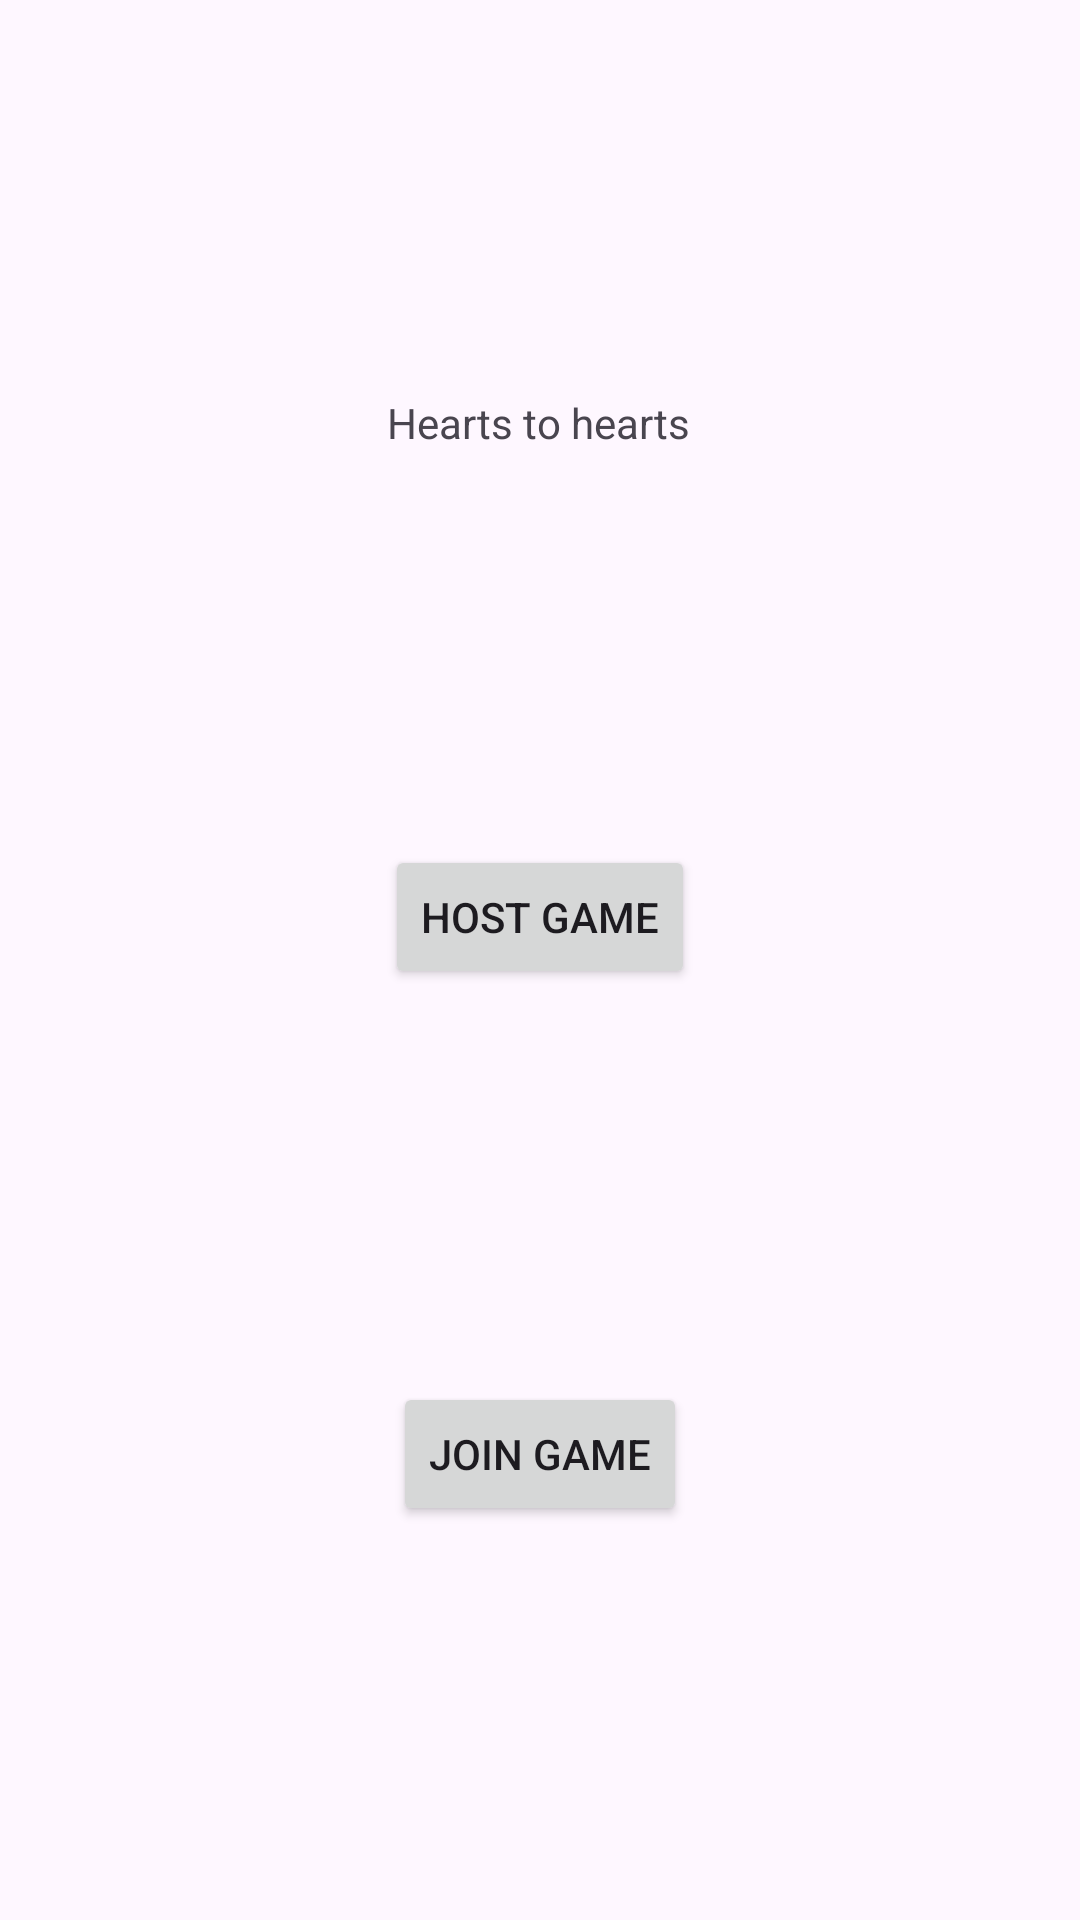

The Android layout XML behind this screen, and the referenced resources:
<!-- AndroidManifest.xml: application theme Theme.HeartsToHearts -->
<!-- res/layout/activity_main.xml -->
<?xml version="1.0" encoding="utf-8"?>
<androidx.constraintlayout.widget.ConstraintLayout xmlns:android="http://schemas.android.com/apk/res/android"
    xmlns:app="http://schemas.android.com/apk/res-auto"
    xmlns:tools="http://schemas.android.com/tools"
    android:layout_width="match_parent"
    android:layout_height="match_parent"
    tools:context=".MainActivity">

    <Button
        android:id="@+id/host_game"
        android:layout_width="wrap_content"
        android:layout_height="wrap_content"
        android:text="Host game"
        app:layout_constraintBottom_toTopOf="@+id/join_game"
        app:layout_constraintEnd_toEndOf="parent"
        app:layout_constraintHorizontal_bias="0.5"
        app:layout_constraintStart_toStartOf="parent"
        app:layout_constraintTop_toBottomOf="@+id/textView"
        app:layout_constraintVertical_bias="0.5" />

    <TextView
        android:id="@+id/textView"
        android:layout_width="wrap_content"
        android:layout_height="wrap_content"
        android:text="Hearts to hearts"
        app:layout_constraintBottom_toTopOf="@+id/host_game"
        app:layout_constraintEnd_toEndOf="parent"
        app:layout_constraintHorizontal_bias="0.498"
        app:layout_constraintStart_toStartOf="parent"
        app:layout_constraintTop_toTopOf="parent"
        app:layout_constraintVertical_bias="0.5" />

    <Button
        android:id="@+id/join_game"
        android:layout_width="wrap_content"
        android:layout_height="wrap_content"
        android:text="Join game"
        app:layout_constraintBottom_toBottomOf="parent"
        app:layout_constraintEnd_toEndOf="parent"
        app:layout_constraintHorizontal_bias="0.5"
        app:layout_constraintStart_toStartOf="parent"
        app:layout_constraintTop_toBottomOf="@+id/host_game"
        app:layout_constraintVertical_bias="0.5" />

</androidx.constraintlayout.widget.ConstraintLayout>
<!-- resources referenced by this layout -->
<resources>
  <style name="Theme.HeartsToHearts" parent="Base.Theme.HeartsToHearts" />
  <style name="Base.Theme.HeartsToHearts" parent="Theme.Material3.DayNight">
          
          
      </style>
</resources>
